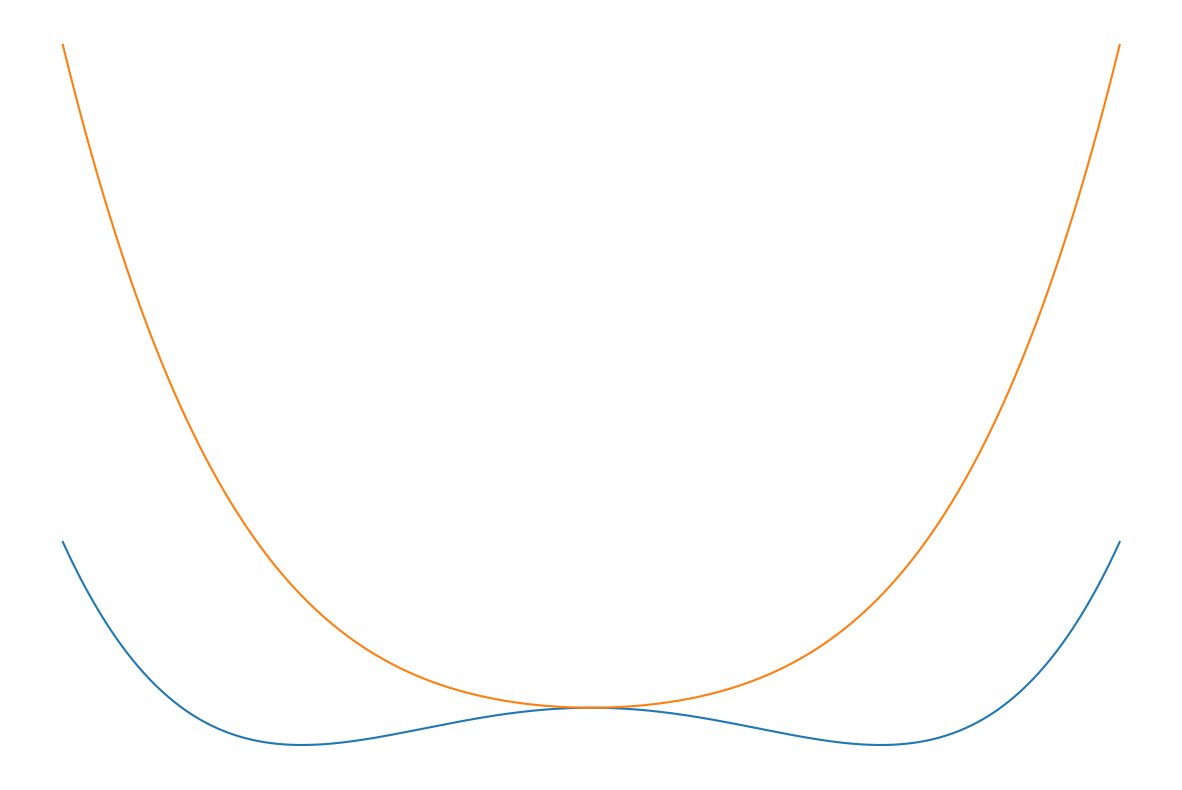

This chart was generated by the following Python code:
import numpy as np
import matplotlib.pyplot as plt

plt.rcParams.update({'font.size': 25})

def v(x, mu2):
    l = 1
    return x**2*(mu2/2.0 + l*x**2/4.0)


x = np.linspace(-10, 10, 1000)
plt.figure(figsize=(15, 10))
plt.plot(x, v(x, -30))
plt.plot(x, v(x, 30))
plt.axis("off")
ax = plt.gca()
ax.get_xaxis().set_visible(False)
ax.get_yaxis().set_visible(False)

plt.savefig("./rSSB.eps", bbox_inches="tight")
